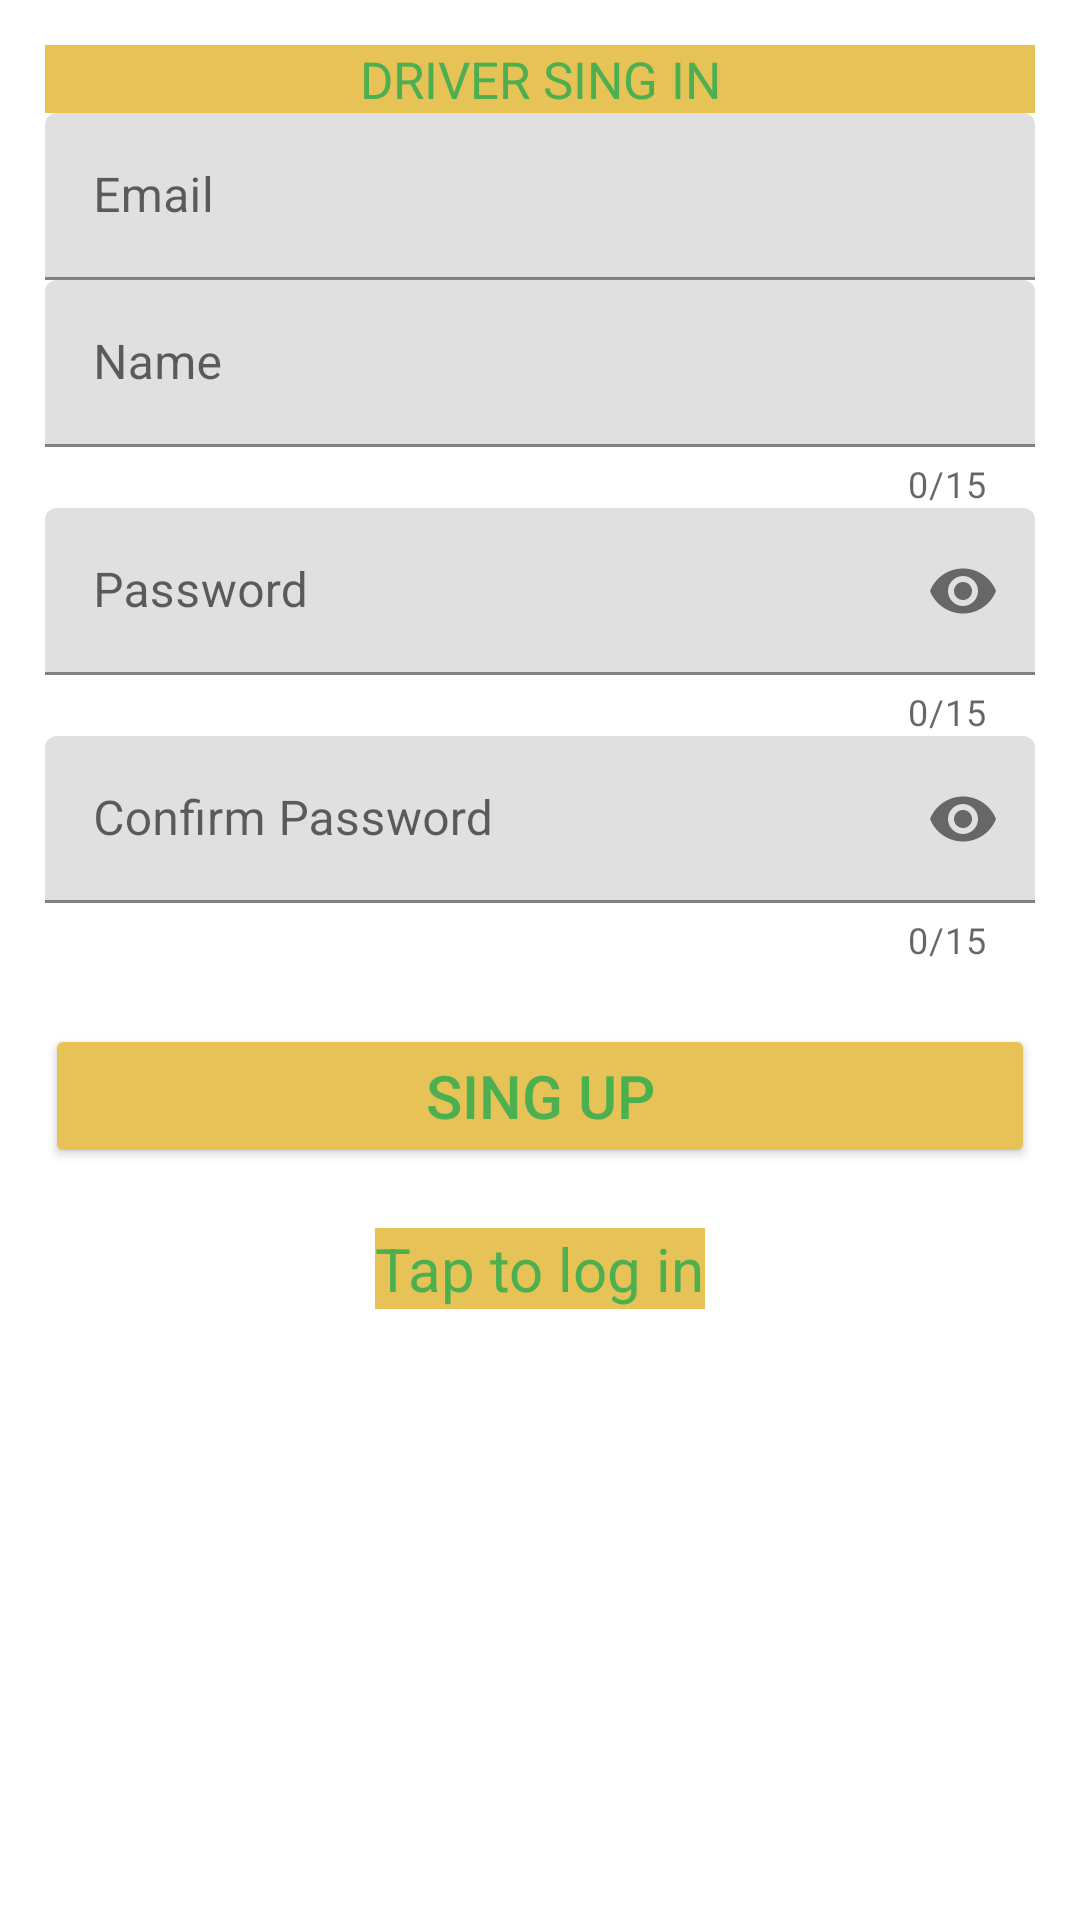

Android layout source for this screen:
<!-- AndroidManifest.xml: application theme Theme.TaxiApp -->
<!-- res/layout/activity_driver.xml -->
<?xml version="1.0" encoding="utf-8"?>
<LinearLayout xmlns:android="http://schemas.android.com/apk/res/android"
    xmlns:app="http://schemas.android.com/apk/res-auto"
    xmlns:tools="http://schemas.android.com/tools"
    android:orientation="vertical"
    android:padding="15dp"
    android:layout_width="match_parent"
    android:layout_height="match_parent"
    tools:context="signin.DriverSingInActivity">

    <TextView
        android:text="Driver sing in"
        android:textColor="@color/green"
        android:background="@color/yellow"
        android:textSize="17sp"
        android:gravity="center_horizontal"
        android:textAllCaps="true"
        android:layout_width="match_parent"
        android:layout_height="wrap_content"/>

    <com.google.android.material.textfield.TextInputLayout
        android:id="@+id/TextInputEmail"
        android:layout_width="match_parent"
        android:layout_height="wrap_content"
        android:enabled="true">

        <com.google.android.material.textfield.TextInputEditText
            android:hint="Email"
            android:inputType="textEmailAddress"
            android:layout_width="match_parent"
            android:layout_height="wrap_content"/>

    </com.google.android.material.textfield.TextInputLayout>


    <com.google.android.material.textfield.TextInputLayout
        android:id="@+id/TextInputName"
        android:layout_width="match_parent"
        android:layout_height="wrap_content"
        app:counterMaxLength="15"
        app:counterEnabled="true"
        android:enabled="true">

        <com.google.android.material.textfield.TextInputEditText
            android:hint="Name"
            android:inputType="text"
            android:layout_width="match_parent"
            android:layout_height="wrap_content"/>

    </com.google.android.material.textfield.TextInputLayout>


    <com.google.android.material.textfield.TextInputLayout
        android:id="@+id/TextInputPassword"
        android:layout_width="match_parent"
        android:layout_height="wrap_content"
        app:counterMaxLength="15"
        app:passwordToggleEnabled="true"
        app:counterEnabled="true"
        android:enabled="true">

        <com.google.android.material.textfield.TextInputEditText
            android:hint="Password"
            android:inputType="textPassword"
            android:layout_width="match_parent"
            android:layout_height="wrap_content"/>

    </com.google.android.material.textfield.TextInputLayout>


    <com.google.android.material.textfield.TextInputLayout
        android:id="@+id/TextInputConfirmPassword"
        android:layout_width="match_parent"
        android:layout_height="wrap_content"
        app:counterMaxLength="15"
        app:passwordToggleEnabled="true"
        app:counterEnabled="true"
        android:enabled="true">

        <com.google.android.material.textfield.TextInputEditText
            android:hint="Confirm Password"
            android:inputType="textPassword"
            android:layout_width="match_parent"
            android:layout_height="wrap_content"/>

    </com.google.android.material.textfield.TextInputLayout>

    <Button
        android:backgroundTint="@color/yellow"
        android:textColor="@color/green"
        android:textSize="20sp"
        android:onClick="loginSignUpUser"
        android:id="@+id/loginSingInUpButton"
        android:text="Sing Up"
        android:layout_marginTop="20dp"
        android:layout_width="match_parent"
        android:layout_height="wrap_content"/>

    <TextView
        android:onClick="toggleLoginSignUp"
        android:id="@+id/toggleLoginSingUpTextView"
        android:text="Tap to log in"
        android:layout_gravity="center_horizontal"
        android:layout_marginTop="20dp"
        android:textSize="20sp"
        android:background="@color/yellow"
        android:textColor="@color/green"
        android:clickable="true"
        android:layout_width="wrap_content"
        android:layout_height="wrap_content"/>

</LinearLayout>
<!-- resources referenced by this layout -->
<resources>
  <color name="green">#4CAF50</color>
  <color name="yellow">#E6C257</color>
  <style name="Theme.TaxiApp" parent="Theme.MaterialComponents.DayNight.DarkActionBar">
          
          <item name="colorPrimary">@color/purple_200</item>
          <item name="colorPrimaryVariant">@color/purple_500</item>
          <item name="colorOnPrimary">@color/purple_700</item>
          
          <item name="colorSecondary">@color/teal_200</item>
          <item name="colorSecondaryVariant">@color/teal_700</item>
          <item name="colorOnSecondary">@color/black</item>
          
          <item name="android:statusBarColor" tools:targetApi="l">?attr/colorPrimaryVariant</item>
          
      </style>
  <color name="purple_200">#9CCC65</color>
  <color name="purple_500">#FF6200EE</color>
  <color name="purple_700">#FF3700B3</color>
  <color name="teal_200">#FF03DAC5</color>
  <color name="teal_700">#FF018786</color>
  <color name="black">#FF000000</color>
</resources>
